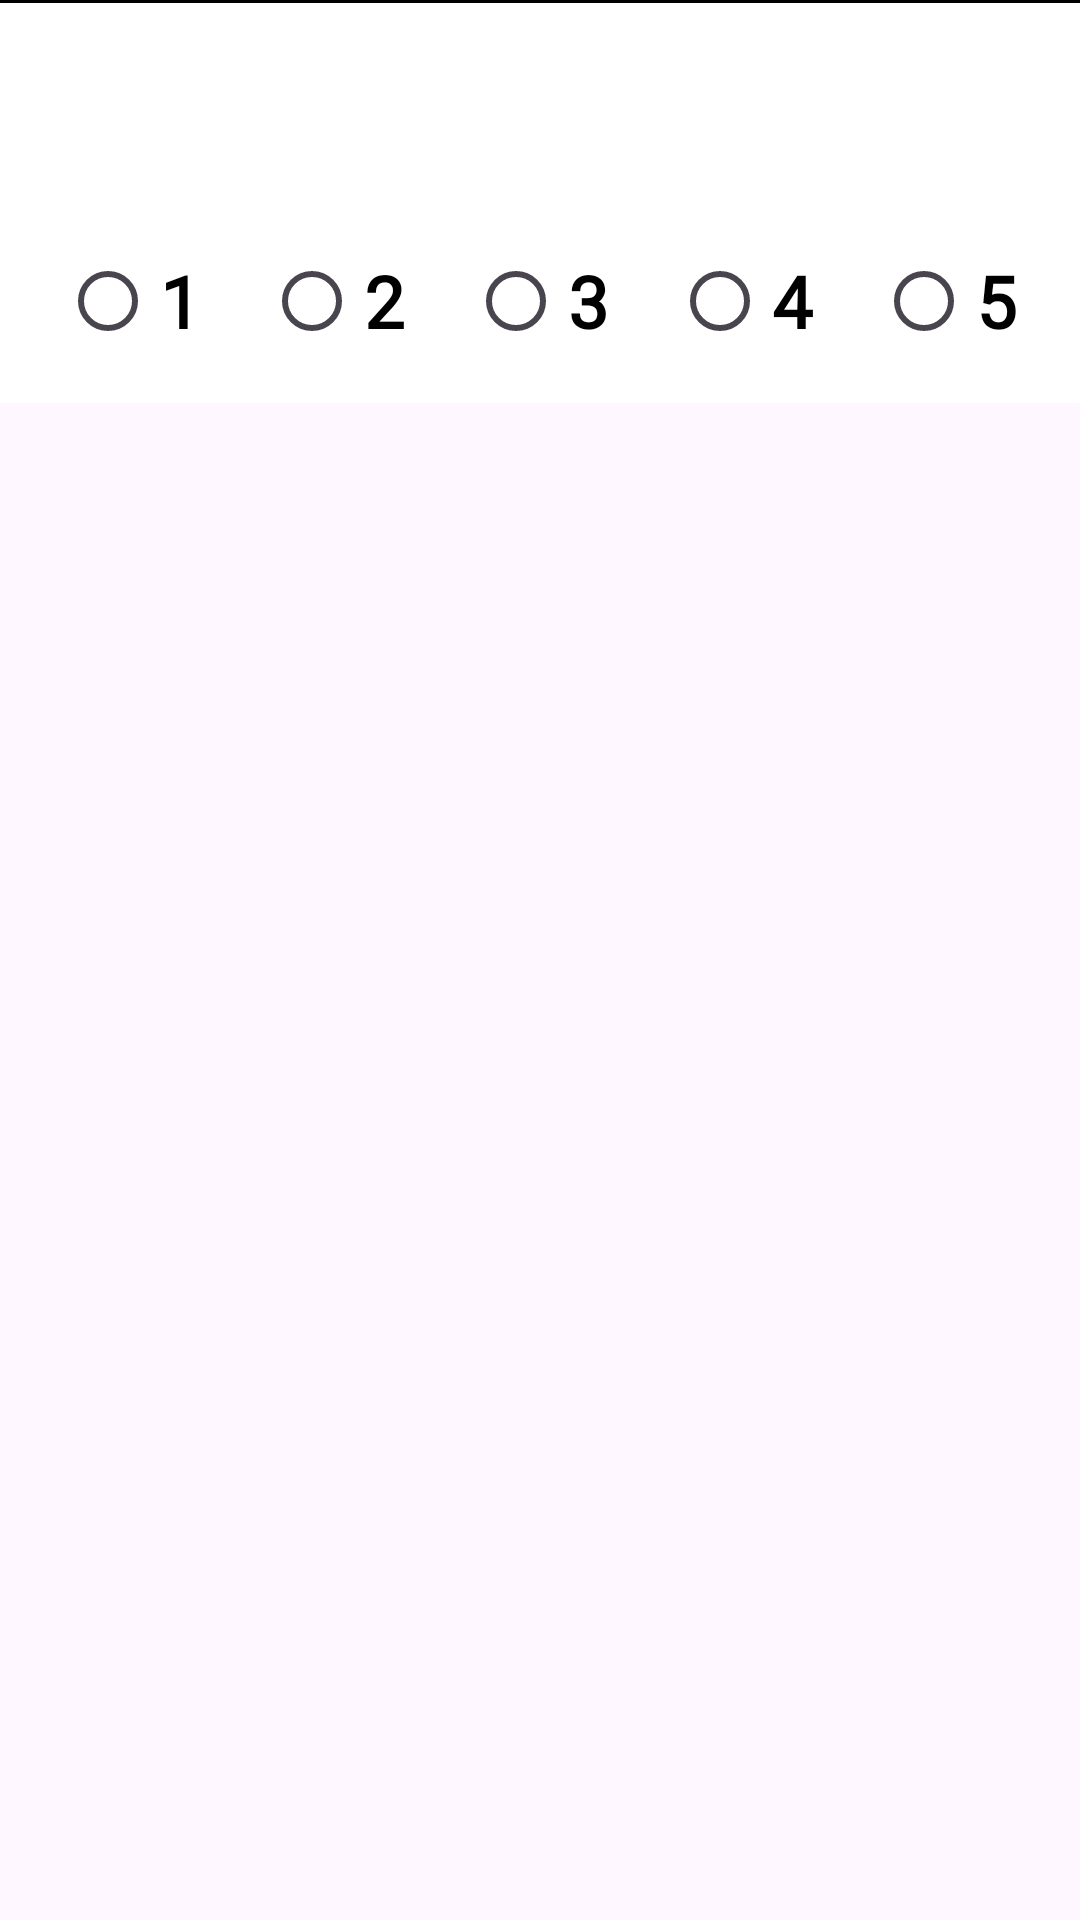

This screen was rendered from an Android layout file. Write that file and the resources it references.
<!-- AndroidManifest.xml: application theme Theme.JavaAintShit -->
<!-- res/layout/templateforassessment2.xml -->
<?xml version="1.0" encoding="utf-8"?>
<androidx.constraintlayout.widget.ConstraintLayout xmlns:android="http://schemas.android.com/apk/res/android"
    xmlns:app="http://schemas.android.com/apk/res-auto"
    android:layout_width="match_parent"
    android:layout_height="wrap_content">

    <LinearLayout
        android:id="@+id/assment222"
        android:layout_width="match_parent"
        android:layout_height="wrap_content"
        android:background="@color/white"
        android:orientation="vertical"
        app:layout_constraintEnd_toEndOf="parent"
        app:layout_constraintStart_toStartOf="parent"
        app:layout_constraintTop_toTopOf="parent">

        <View
            android:id="@+id/line"
            android:layout_width="match_parent"
            android:layout_height="1dp"
            android:background="@color/design_default_color_on_secondary" />

        <TextView
            android:id="@+id/assmenttext"
            android:layout_width="match_parent"
            android:layout_height="wrap_content"
            android:layout_margin="10dp"
            android:textAlignment="center"
            android:textSize="34sp"
            android:textStyle="bold" />

        <RadioGroup
            android:id="@+id/choices12345"
            android:layout_width="match_parent"
            android:layout_height="wrap_content"
            android:layout_gravity="center_horizontal"
            android:backgroundTint="@color/white"
            android:baselineAligned="true"
            android:gravity="center"
            android:orientation="horizontal"
            android:textAlignment="center"
            android:visibility="visible"
            app:cornerRadius="20dp">

            <RadioButton
                android:id="@+id/btnch1"
                style="@style/Widget.Material3.CompoundButton.RadioButton"
                android:layout_width="wrap_content"
                android:layout_height="wrap_content"
                android:layout_margin="10dp"
                android:background="@color/palerblue"
                android:fontFamily="@font/abeezee"
                android:gravity="center"
                android:layerType="none"
                android:text="@integer/choice1"
                android:textAlignment="center"
                android:textAppearance="@style/TextAppearance.AppCompat.Large"
                android:textColor="@color/black"
                android:textSize="24sp"
                android:textStyle="bold"
                app:cornerRadius="20dp" />

            <RadioButton
                android:id="@+id/btnch2"
                style="@style/Widget.AppCompat.CompoundButton.RadioButton"
                android:layout_width="wrap_content"
                android:layout_height="wrap_content"
                android:layout_margin="10dp"
                android:background="@color/palerblue"
                android:fontFamily="@font/abeezee"
                android:text="@integer/choice2"
                android:textAlignment="center"
                android:textAppearance="@style/TextAppearance.AppCompat.Large"
                android:textColor="@color/black"
                android:textSize="24sp"
                android:textStyle="bold"
                app:cornerRadius="20dp" />
            <RadioButton
                android:id="@+id/btnch3"
                style="@style/Widget.Material3.CompoundButton.RadioButton"
                android:layout_width="wrap_content"
                android:layout_height="wrap_content"
                android:layout_margin="10dp"
                android:background="@color/palerblue"
                android:fontFamily="@font/abeezee"
                android:gravity="center"
                android:layerType="none"
                android:text="@integer/choice3"
                android:textAlignment="center"
                android:textAppearance="@style/TextAppearance.AppCompat.Large"
                android:textColor="@color/black"
                android:textSize="24sp"
                android:textStyle="bold"
                app:cornerRadius="20dp" />

            <RadioButton
                android:id="@+id/btnch4"
                style="@style/Widget.AppCompat.CompoundButton.RadioButton"
                android:layout_width="wrap_content"
                android:layout_height="wrap_content"
                android:layout_margin="10dp"
                android:background="@color/palerblue"
                android:fontFamily="@font/abeezee"
                android:text="@integer/choice4"
                android:textAlignment="center"
                android:textAppearance="@style/TextAppearance.AppCompat.Large"
                android:textColor="@color/black"
                android:textSize="24sp"
                android:textStyle="bold"
                app:cornerRadius="20dp" />
            <RadioButton
                android:id="@+id/btnch5"
                style="@style/Widget.AppCompat.CompoundButton.RadioButton"
                android:layout_width="wrap_content"
                android:layout_height="wrap_content"
                android:layout_margin="10dp"
                android:background="@color/palerblue"
                android:fontFamily="@font/abeezee"
                android:text="@integer/choice5"
                android:textAlignment="center"
                android:textAppearance="@style/TextAppearance.AppCompat.Large"
                android:textColor="@color/black"
                android:textSize="24sp"
                android:textStyle="bold"
                app:cornerRadius="20dp" />
        </RadioGroup>
    </LinearLayout>
</androidx.constraintlayout.widget.ConstraintLayout>
<!-- resources referenced by this layout -->
<resources>
  <color name="black">#FF000000</color>
  <color name="white">#FFFFFFFF</color>
  <integer name="choice1">1</integer>
  <integer name="choice2">2</integer>
  <integer name="choice3">3</integer>
  <integer name="choice4">4</integer>
  <integer name="choice5">5</integer>
  
  
      //Common
  <style name="Theme.JavaAintShit" parent="Base.Theme.JavaAintShit" />
  <style name="Base.Theme.JavaAintShit" parent="Theme.Material3.DayNight.NoActionBar">
          
          <item name="fontFamily">@font/notosansthaifont</item>
  
          <item name="android:textColor">@color/metallicBlue</item>
          
      </style>
  <color name="metallicBlue">#294977</color>
</resources>
